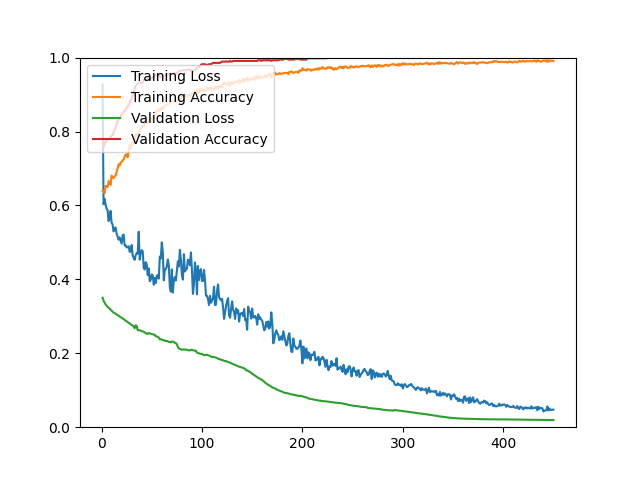

The data file committed next to this chart (first rows):
epoch, loss, acc, val_loss, val_acc
1, 0.9275, 0.6398, 0.3503, 0.7509
2, 0.6031, 0.6404, 0.3424, 0.7599
3, 0.6180, 0.6328, 0.3369, 0.7652
4, 0.6026, 0.6529, 0.3324, 0.7724
5, 0.5911, 0.6527, 0.3291, 0.7742
6, 0.5880, 0.6495, 0.3257, 0.7778
7, 0.5576, 0.6661, 0.3230, 0.7796
8, 0.5659, 0.6625, 0.3200, 0.7796
9, 0.5854, 0.6555, 0.3175, 0.7849
10, 0.5532, 0.6808, 0.3148, 0.7885
11, 0.5485, 0.6764, 0.3126, 0.7903
12, 0.5298, 0.6736, 0.3099, 0.7975
13, 0.5389, 0.6776, 0.3088, 0.8047
14, 0.5405, 0.6818, 0.3068, 0.8118
15, 0.5237, 0.6902, 0.3050, 0.8190
16, 0.5160, 0.7001, 0.3029, 0.8297
17, 0.5073, 0.7115, 0.3020, 0.8315
18, 0.5137, 0.7081, 0.2993, 0.8351
19, 0.5053, 0.7163, 0.2975, 0.8405
20, 0.4966, 0.7175, 0.2963, 0.8459
21, 0.5193, 0.7221, 0.2939, 0.8495
22, 0.5210, 0.7242, 0.2922, 0.8530
23, 0.4918, 0.7328, 0.2905, 0.8548
24, 0.4921, 0.7378, 0.2883, 0.8584
25, 0.4863, 0.7382, 0.2863, 0.8656
26, 0.4870, 0.7302, 0.2842, 0.8656
27, 0.4896, 0.7482, 0.2828, 0.8710
28, 0.4743, 0.7631, 0.2805, 0.8781
29, 0.4753, 0.7527, 0.2787, 0.8853
30, 0.4928, 0.7649, 0.2764, 0.8889
31, 0.4653, 0.7715, 0.2747, 0.8978
32, 0.4576, 0.7667, 0.2731, 0.9068
33, 0.4529, 0.7786, 0.2676, 0.9158
34, 0.4653, 0.7904, 0.2758, 0.9247
35, 0.4713, 0.7944, 0.2742, 0.9265
36, 0.4694, 0.7884, 0.2624, 0.9301
37, 0.5288, 0.7926, 0.2626, 0.9319
38, 0.4534, 0.8027, 0.2622, 0.9319
39, 0.4711, 0.8067, 0.2612, 0.9319
40, 0.4791, 0.8127, 0.2598, 0.9301
41, 0.4758, 0.8155, 0.2590, 0.9337
42, 0.4313, 0.8131, 0.2582, 0.9409
43, 0.4266, 0.8259, 0.2565, 0.9391
44, 0.4466, 0.8235, 0.2551, 0.9373
45, 0.4405, 0.8233, 0.2528, 0.9409
46, 0.4114, 0.8245, 0.2528, 0.9427
47, 0.4298, 0.8277, 0.2549, 0.9409
48, 0.3950, 0.8334, 0.2538, 0.9409
49, 0.3987, 0.8380, 0.2531, 0.9444
50, 0.4133, 0.8283, 0.2519, 0.9444
51, 0.4102, 0.8318, 0.2513, 0.9480
52, 0.3854, 0.8442, 0.2510, 0.9480
53, 0.4039, 0.8452, 0.2500, 0.9516
54, 0.3902, 0.8544, 0.2461, 0.9534
55, 0.4092, 0.8528, 0.2455, 0.9516
56, 0.4117, 0.8583, 0.2441, 0.9534
57, 0.4019, 0.8555, 0.2429, 0.9570
58, 0.4617, 0.8615, 0.2375, 0.9480
59, 0.4564, 0.8567, 0.2378, 0.9480
60, 0.5000, 0.8633, 0.2372, 0.9498
... 390 more rows
